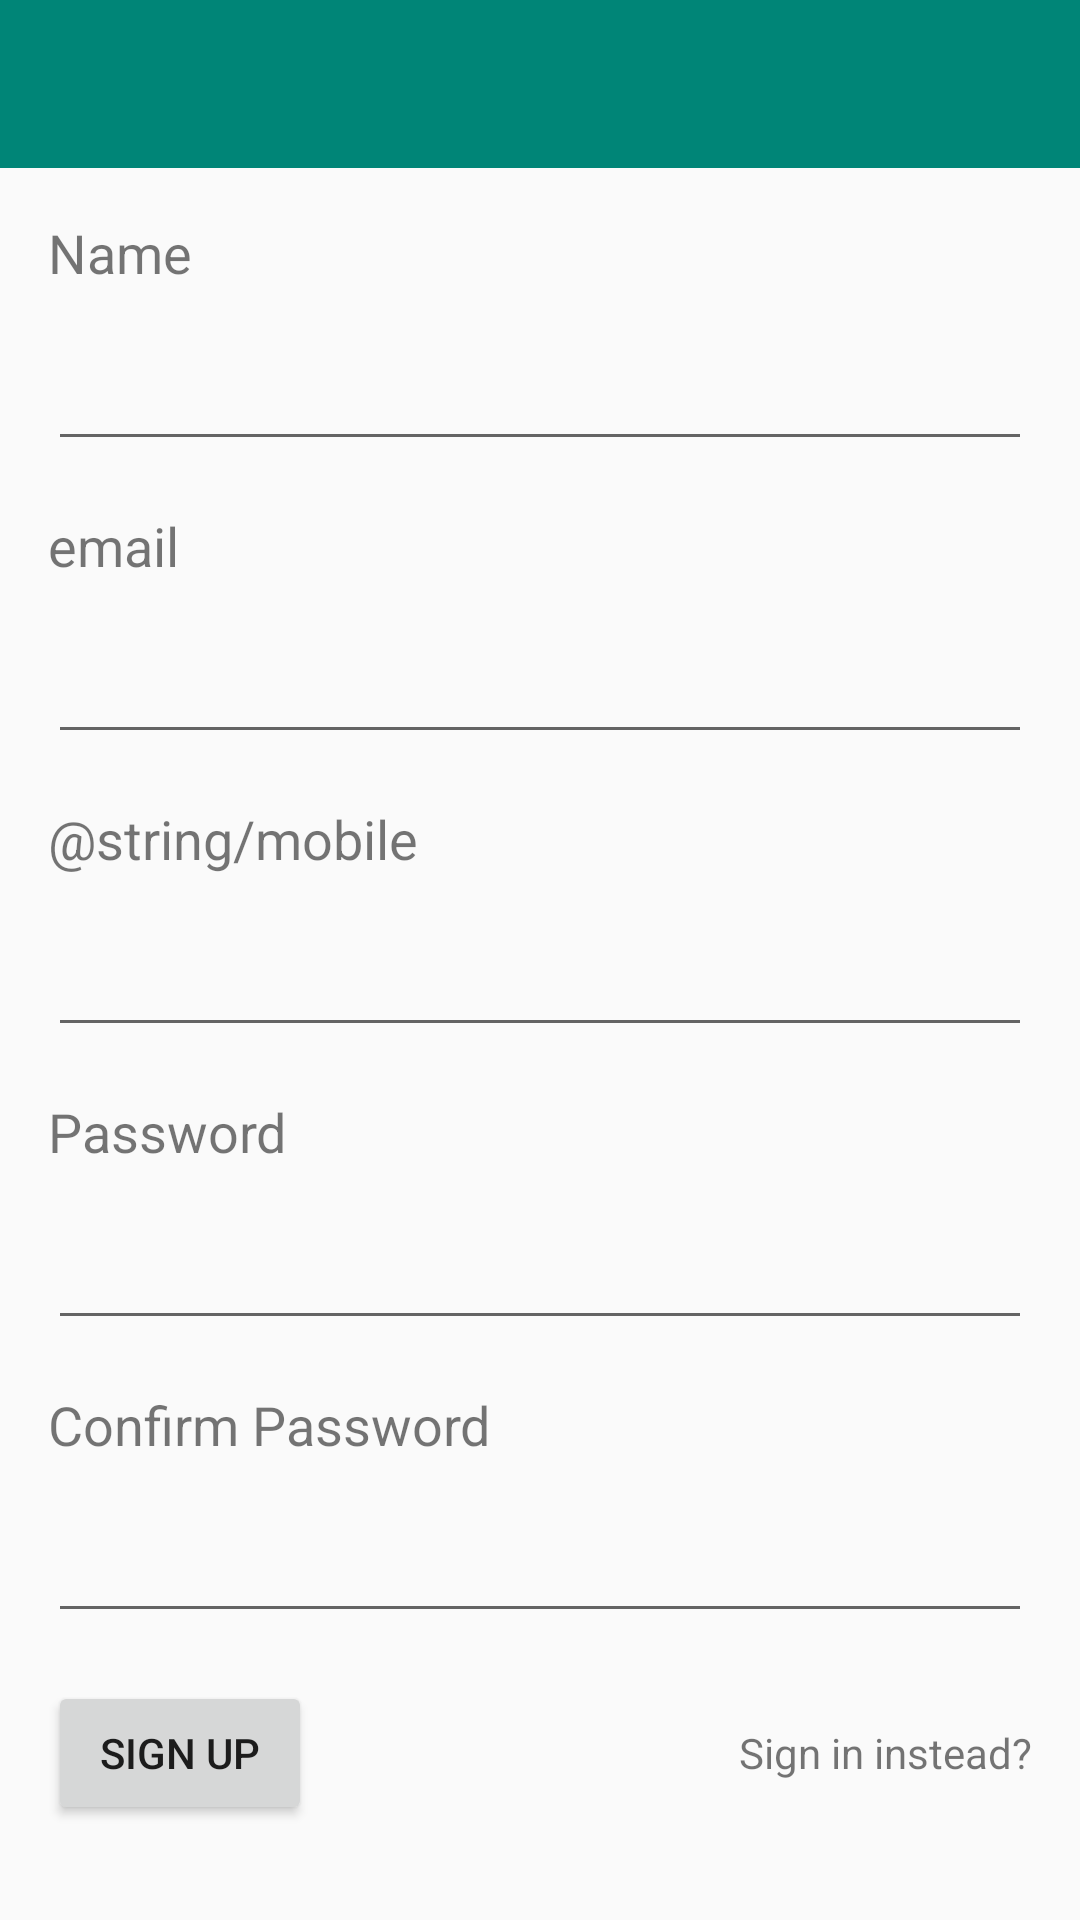

Here is an Android app screen rendered from its layout file. Give the layout XML and the strings, colors and styles it references.
<!-- AndroidManifest.xml: application theme AppTheme -->
<!-- res/layout/activity_create_account.xml -->
<?xml version="1.0" encoding="utf-8"?>
<RelativeLayout xmlns:android="http://schemas.android.com/apk/res/android"
    xmlns:app="http://schemas.android.com/apk/res-auto"
    xmlns:tools="http://schemas.android.com/tools"
    android:layout_width="match_parent"
    android:layout_height="match_parent"
    tools:context=".CreateAccountActivity">

    <android.support.v7.widget.Toolbar
        android:id="@+id/toolbar"
        android:layout_width="match_parent"
        android:layout_height="wrap_content"
        app:titleTextColor="@color/white"
        android:background="@color/colorPrimary" />

    <ScrollView
        android:layout_width="match_parent"
        android:layout_height="match_parent"
        android:layout_below="@+id/toolbar">

        <android.support.constraint.ConstraintLayout
            android:layout_width="match_parent"
            android:layout_height="match_parent">

            <LinearLayout
                android:layout_width="match_parent"
                android:layout_height="wrap_content"
                android:layout_marginStart="8dp"
                android:layout_marginTop="8dp"
                android:layout_marginEnd="8dp"
                android:layout_marginBottom="8dp"
                android:orientation="vertical"
                app:layout_constraintBottom_toBottomOf="parent"
                app:layout_constraintEnd_toEndOf="parent"
                app:layout_constraintStart_toStartOf="parent"
                app:layout_constraintTop_toTopOf="parent">

                <TextView
                    android:layout_width="wrap_content"
                    android:layout_height="wrap_content"
                    android:layout_margin="8dp"
                    android:text="@string/name"
                    android:textSize="18sp" />

                <EditText
                    android:id="@+id/signup_name"
                    android:layout_width="match_parent"
                    android:layout_height="wrap_content"
                    android:layout_margin="8dp"
                    android:inputType="text" />

                <TextView
                    android:layout_width="wrap_content"
                    android:layout_height="wrap_content"
                    android:layout_margin="8dp"
                    android:text="@string/email"
                    android:textSize="18sp" />

                <EditText
                    android:id="@+id/signup_email"
                    android:layout_width="match_parent"
                    android:layout_height="wrap_content"
                    android:layout_margin="8dp"
                    android:inputType="textEmailAddress" />

                <TextView
                    android:layout_width="wrap_content"
                    android:layout_height="wrap_content"
                    android:layout_margin="8dp"
                    android:text="@string/mobile"
                    android:textSize="18sp" />

                <EditText
                    android:id="@+id/signup_mobile"
                    android:layout_width="match_parent"
                    android:layout_height="wrap_content"
                    android:layout_margin="8dp"
                    android:inputType="number" />

                <TextView
                    android:layout_width="wrap_content"
                    android:layout_height="wrap_content"
                    android:layout_margin="8dp"
                    android:text="@string/password"
                    android:textSize="18sp" />

                <EditText
                    android:id="@+id/signup_password"
                    android:layout_width="match_parent"
                    android:layout_height="wrap_content"
                    android:layout_margin="8dp"
                    android:inputType="textPassword" />

                <TextView
                    android:layout_width="wrap_content"
                    android:layout_height="wrap_content"
                    android:layout_margin="8dp"
                    android:text="@string/confirm_password"
                    android:textSize="18sp" />

                <EditText
                    android:id="@+id/confirm_signup_password"
                    android:layout_width="match_parent"
                    android:layout_height="wrap_content"
                    android:layout_margin="8dp"
                    android:inputType="textPassword" />

                <LinearLayout
                    android:layout_width="match_parent"
                    android:layout_height="wrap_content"
                    android:orientation="horizontal">

                    <Button
                        android:id="@+id/signup_button"
                        android:layout_width="wrap_content"
                        android:layout_height="wrap_content"
                        android:layout_margin="8dp"
                        android:text="@string/sign_up" />

                    <TextView
                        android:id="@+id/back_button"
                        android:layout_width="match_parent"
                        android:layout_height="wrap_content"
                        android:layout_gravity="center_vertical"
                        android:layout_margin="8dp"
                        android:gravity="end"
                        android:text="@string/sign_in_instead" />

                </LinearLayout>

            </LinearLayout>

            <ProgressBar
                android:id="@+id/progressBar"
                style="?android:attr/progressBarStyle"
                android:layout_width="wrap_content"
                android:layout_height="wrap_content"
                android:layout_marginStart="8dp"
                android:layout_marginTop="8dp"
                android:layout_marginEnd="8dp"
                android:layout_marginBottom="8dp"
                app:layout_constraintBottom_toBottomOf="parent"
                app:layout_constraintEnd_toEndOf="parent"
                app:layout_constraintStart_toStartOf="parent"
                app:layout_constraintTop_toTopOf="parent"
                android:visibility="gone"/>

        </android.support.constraint.ConstraintLayout>

    </ScrollView>

</RelativeLayout>
<!-- resources referenced by this layout -->
<resources>
  <color name="colorPrimary">#008577</color>
  <color name="white">#FFFFFF</color>
  <string name="confirm_password">Confirm Password</string>
  <string name="email">email</string>
  <string name="name">Name</string>
  <string name="password">Password</string>
  <string name="sign_in_instead">Sign in instead?</string>
  <string name="sign_up">SIGN UP</string>
  <style name="AppTheme" parent="Theme.AppCompat.Light.NoActionBar">
          
          <item name="colorPrimary">@color/colorPrimary</item>
          <item name="colorPrimaryDark">@color/colorPrimaryDark</item>
          <item name="colorAccent">@color/colorAccent</item>
          <item name="homeAsUpIndicator">@drawable/ic_arrow_back_black_24dp</item>
      </style>
  <color name="colorPrimaryDark">#00574B</color>
  <color name="colorAccent">#D81B60</color>
</resources>
